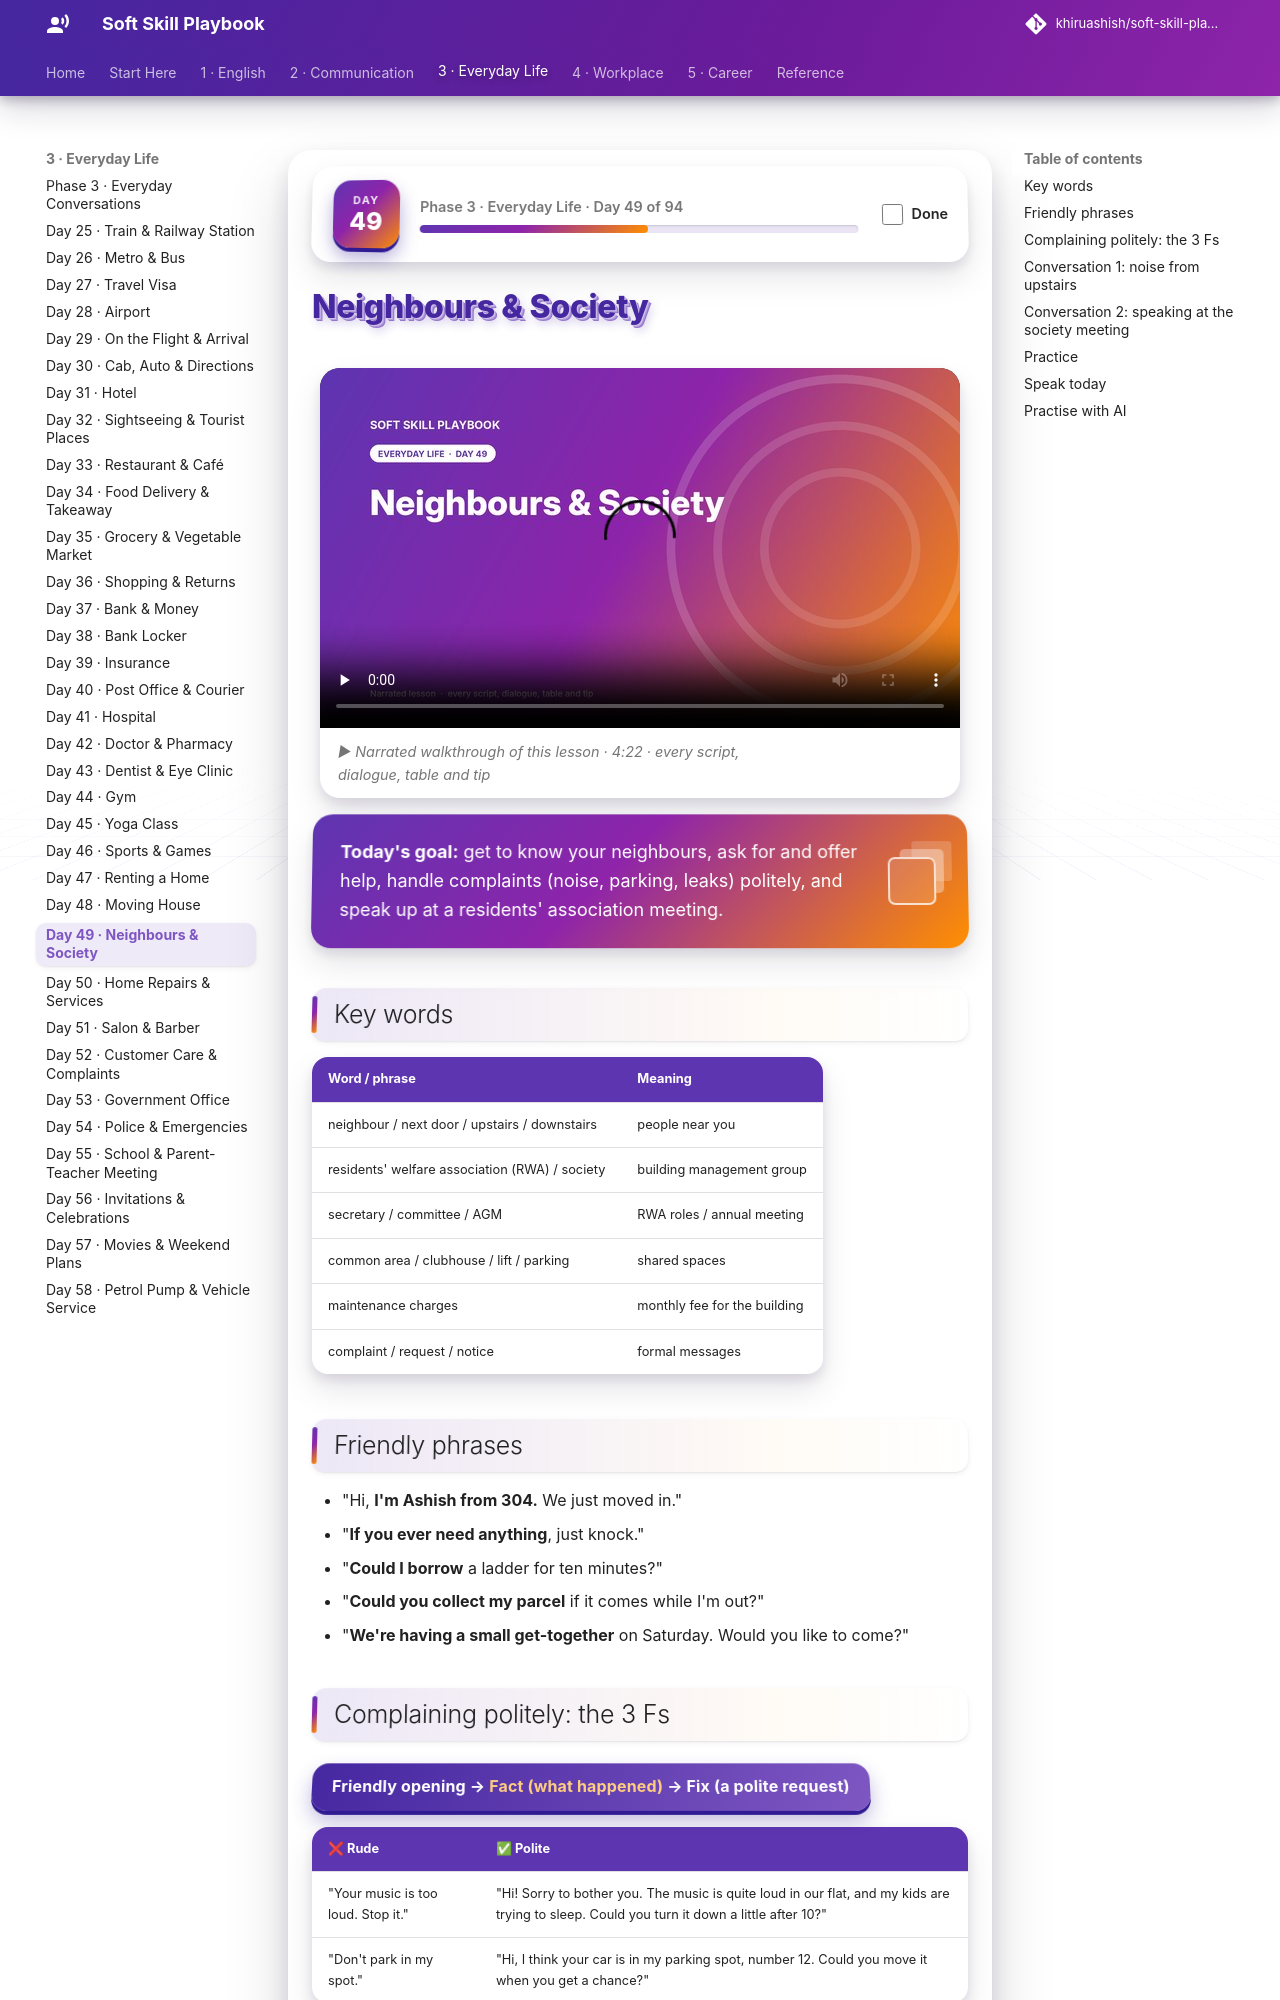

repository: khiruashish/soft-skill-playbook · page: everyday/neighbours-and-society/index.html · generator: mkdocs

# Neighbours & Society

<div class="ssp-banner" markdown>
**Today's goal:** get to know your neighbours, ask for and offer help, handle complaints (noise,
parking, leaks) politely, and speak up at a residents' association meeting.
</div>

## Key words

| Word / phrase | Meaning |
|---|---|
| neighbour / next door / upstairs / downstairs | people near you |
| residents' welfare association (RWA) / society | building management group |
| secretary / committee / AGM | RWA roles / annual meeting |
| common area / clubhouse / lift / parking | shared spaces |
| maintenance charges | monthly fee for the building |
| complaint / request / notice | formal messages |

## Friendly phrases

- "Hi, **I'm Ashish from 304.** We just moved in."
- "**If you ever need anything**, just knock."
- "**Could I borrow** a ladder for ten minutes?"
- "**Could you collect my parcel** if it comes while I'm out?"
- "**We're having a small get-together** on Saturday. Would you like to come?"
